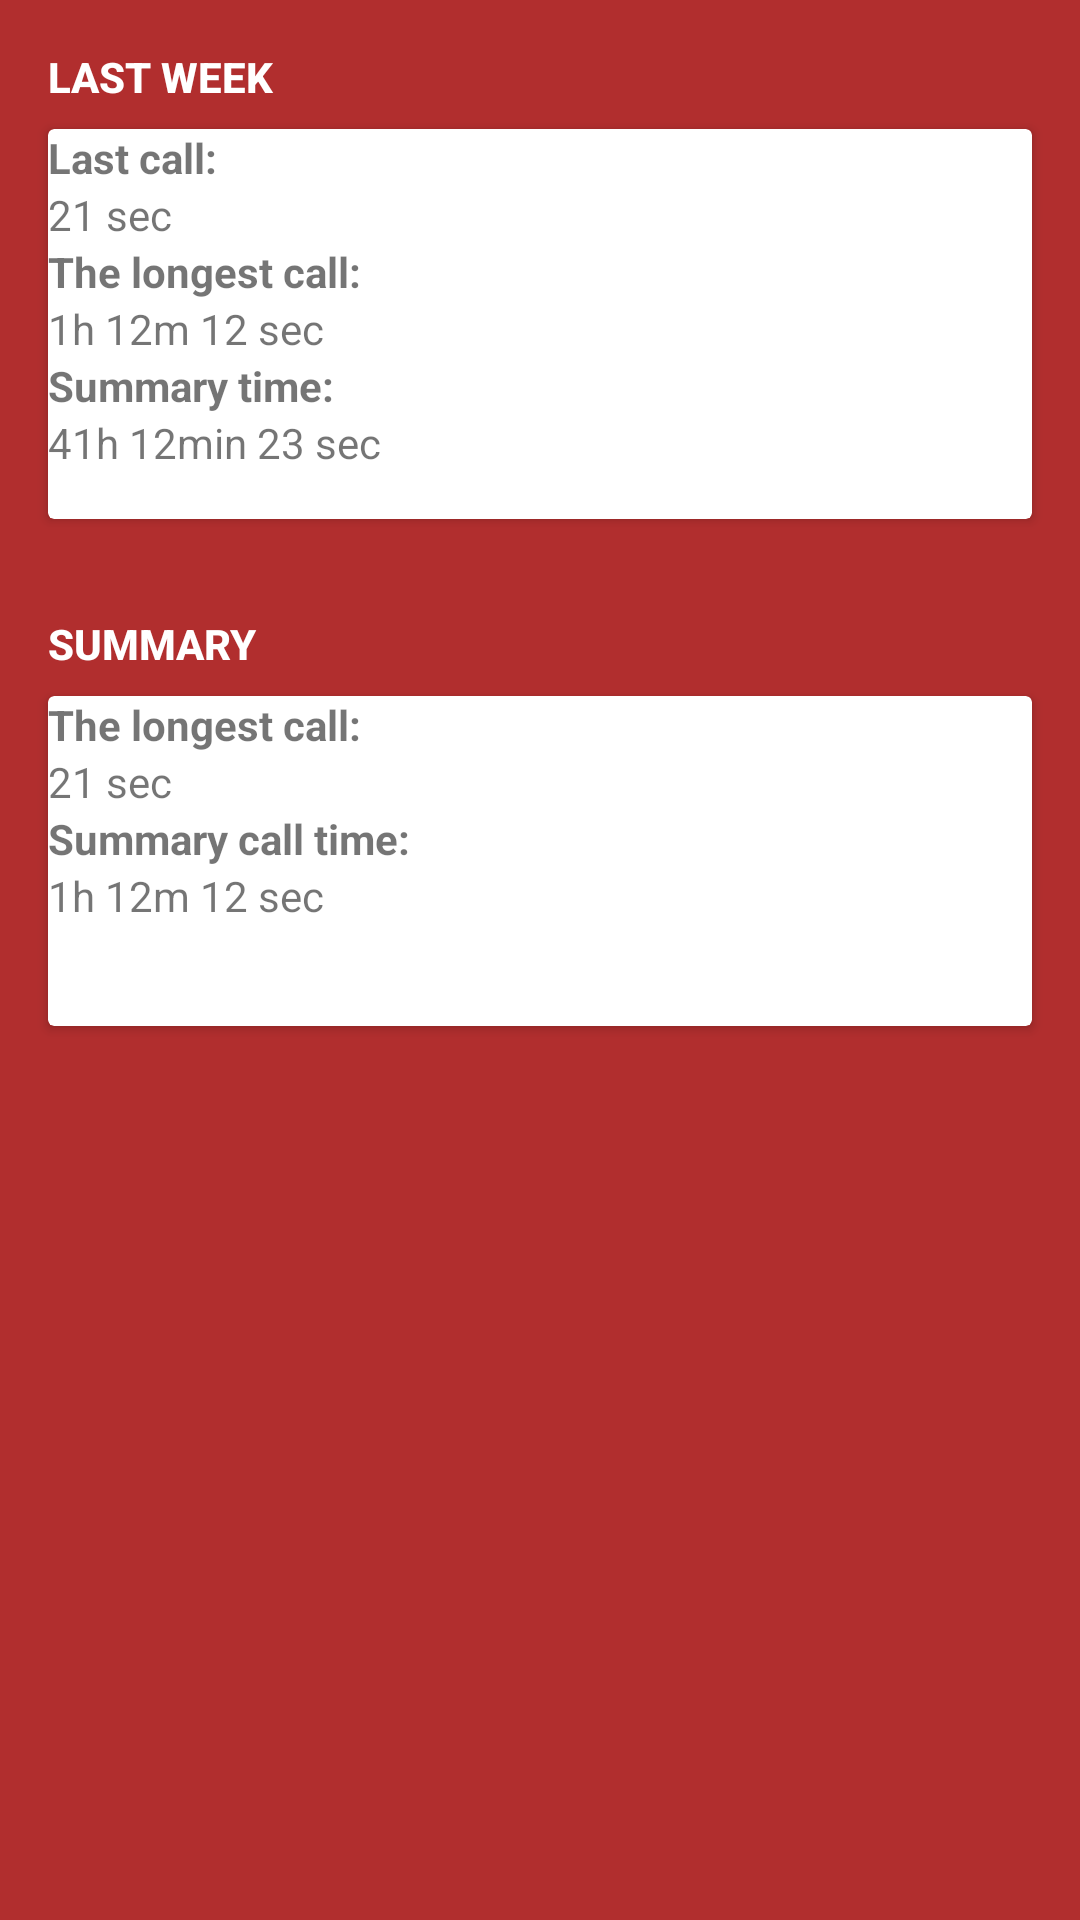

Layout XML and referenced resources for this Android screen:
<!-- AndroidManifest.xml: application theme AppTheme -->
<!-- res/layout/activity_main.xml -->
<?xml version="1.0" encoding="utf-8"?>
<android.support.constraint.ConstraintLayout xmlns:android="http://schemas.android.com/apk/res/android"
    xmlns:app="http://schemas.android.com/apk/res-auto"
    xmlns:tools="http://schemas.android.com/tools"
    android:layout_width="match_parent"
    android:layout_height="match_parent"
    android:background="@color/primaryBackgroundColor"
    tools:context=".ui.main.MainActivity">

    <TextView
        android:id="@+id/summary_title"
        android:layout_width="wrap_content"
        android:layout_height="wrap_content"
        android:layout_gravity="center_horizontal"
        android:layout_marginTop="32dp"
        android:foregroundGravity="center_horizontal"
        android:text="@string/summary_title"
        android:textAppearance="@style/TextAppearance.AppCompat.Button"
        android:textColor="@android:color/white"
        android:textStyle="bold"
        app:layout_constraintStart_toStartOf="@+id/cardView3"
        app:layout_constraintTop_toBottomOf="@+id/cardView"
        tools:text="@string/summary_title" />

    <TextView
        android:id="@+id/lastWeekText"
        android:layout_width="wrap_content"
        android:layout_height="wrap_content"
        android:layout_gravity="center_horizontal"
        android:layout_marginTop="16dp"
        android:foregroundGravity="center_horizontal"
        android:text="@string/last_week"
        android:textAppearance="@style/TextAppearance.AppCompat.Button"
        android:textColor="@android:color/white"
        android:textStyle="bold"
        app:layout_constraintStart_toStartOf="@+id/cardView"
        app:layout_constraintTop_toTopOf="parent"
        tools:text="Last week" />

    <android.support.v7.widget.CardView
        android:id="@+id/cardView"
        android:layout_width="match_parent"
        android:layout_height="wrap_content"
        android:layout_marginEnd="16dp"
        android:layout_marginStart="16dp"
        android:layout_marginTop="8dp"
        android:minHeight="130dp"
        app:layout_constraintEnd_toEndOf="parent"
        app:layout_constraintHorizontal_bias="1.0"
        app:layout_constraintStart_toStartOf="parent"
        app:layout_constraintTop_toBottomOf="@+id/lastWeekText">

        <LinearLayout
            android:layout_width="match_parent"
            android:layout_height="wrap_content"
            android:paddingBottom="@dimen/standard_margin"
            android:orientation="vertical">

            <TextView
                android:id="@+id/lastCallTitleText"
                style="@style/SummaryBoldStyle"
                android:layout_width="match_parent"
                android:layout_height="wrap_content"
                android:text="@string/last_call_title" />

            <TextView
                android:id="@+id/textView6"
                style="@style/SummaryStyle"
                android:layout_width="match_parent"
                android:layout_height="wrap_content"
                android:text="21 sec" />

            <TextView
                android:id="@+id/textView7"
                style="@style/SummaryBoldStyle"
                android:layout_width="wrap_content"
                android:layout_height="wrap_content"
                android:text="@string/longest_call_title" />

            <TextView
                android:id="@+id/textView8"
                style="@style/SummaryStyle"
                android:layout_width="wrap_content"
                android:layout_height="wrap_content"
                android:text="1h 12m 12 sec" />

            <TextView
                android:id="@+id/textView9"
                style="@style/SummaryBoldStyle"
                android:layout_width="wrap_content"
                android:layout_height="wrap_content"
                android:text="@string/summary_time_title" />

            <TextView
                android:id="@+id/textView10"
                style="@style/SummaryStyle"
                android:layout_width="wrap_content"
                android:layout_height="wrap_content"
                android:text="41h 12min 23 sec" />
        </LinearLayout>
    </android.support.v7.widget.CardView>

    <android.support.v7.widget.CardView
        android:id="@+id/cardView3"
        android:layout_width="0dp"
        android:layout_height="wrap_content"
        android:layout_marginEnd="16dp"
        android:layout_marginStart="16dp"
        android:layout_marginTop="8dp"
        android:minHeight="110dp"
        app:layout_constraintEnd_toEndOf="parent"
        app:layout_constraintStart_toStartOf="parent"
        app:layout_constraintTop_toBottomOf="@+id/summary_title">

        <LinearLayout
            android:layout_width="match_parent"
            android:layout_height="wrap_content"
            android:orientation="vertical">

            <TextView
                android:id="@+id/lastCallTitleText2"
                android:layout_height="wrap_content"
                android:layout_width="wrap_content"
                android:text="@string/longest_call_title"
                app:layout_constraintStart_toStartOf="parent"
                style="@style/SummaryBoldStyle" />

            <TextView
                android:id="@+id/textView62"
                android:layout_height="wrap_content"
                android:layout_width="wrap_content"
                android:text="21 sec"
                style="@style/SummaryStyle" />

            <TextView
                android:id="@+id/lastCallTitleText23"
                android:layout_height="wrap_content"
                android:layout_width="wrap_content"
                android:text="@string/summary_call_time"
                style="@style/SummaryBoldStyle"/>

            <TextView
                android:id="@+id/textView623"
                android:layout_height="wrap_content"
                android:layout_width="wrap_content"
                android:layout_marginEnd="8dp"
                android:text="1h 12m 12 sec"
                style="@style/SummaryStyle"/>

            
                
                
                
                

                
                    
                    
                    
                    
                    
                    
                    
                    
                    

                
                    
                    
                    
                    
                    
                    
                    
                    
                    

            

            <LinearLayout
                android:layout_width="match_parent"
                android:layout_height="wrap_content"
                android:orientation="horizontal"
                android:weightSum="1">



            </LinearLayout>
        </LinearLayout>

    </android.support.v7.widget.CardView>

</android.support.constraint.ConstraintLayout>
<!-- resources referenced by this layout -->
<resources>
  <color name="primaryBackgroundColor">#b12e2e</color>
  <string name="last_call_title">Last call:</string>
  <string name="last_week">Last week</string>
  <string name="longest_call_title">The longest call:</string>
  <string name="summary_call_time">Summary call time:</string>
  <string name="summary_time_title">Summary time:</string>
  <string name="summary_title">Summary</string>
  <style name="SummaryBoldStyle">
          <item name="android:textStyle">bold</item>
          <item name="android:layout_marginStart">@dimen/small_margin</item>
          <item name="android:layout_marginTop">@dimen/standard_margin</item>
      </style>
  <style name="SummaryStyle">
          <item name="android:layout_marginStart">@dimen/standard_margin</item>
      </style>
  <style name="AppTheme" parent="Theme.AppCompat.Light.DarkActionBar">
          
          <item name="colorPrimary">@color/colorPrimary</item>
          <item name="colorPrimaryDark">@color/colorPrimaryDark</item>
          <item name="colorAccent">@color/colorAccent</item>
      </style>
  <color name="colorPrimary">#d23535</color>
  <color name="colorPrimaryDark">#a41414</color>
  <color name="colorAccent">#FF4081</color>
</resources>
